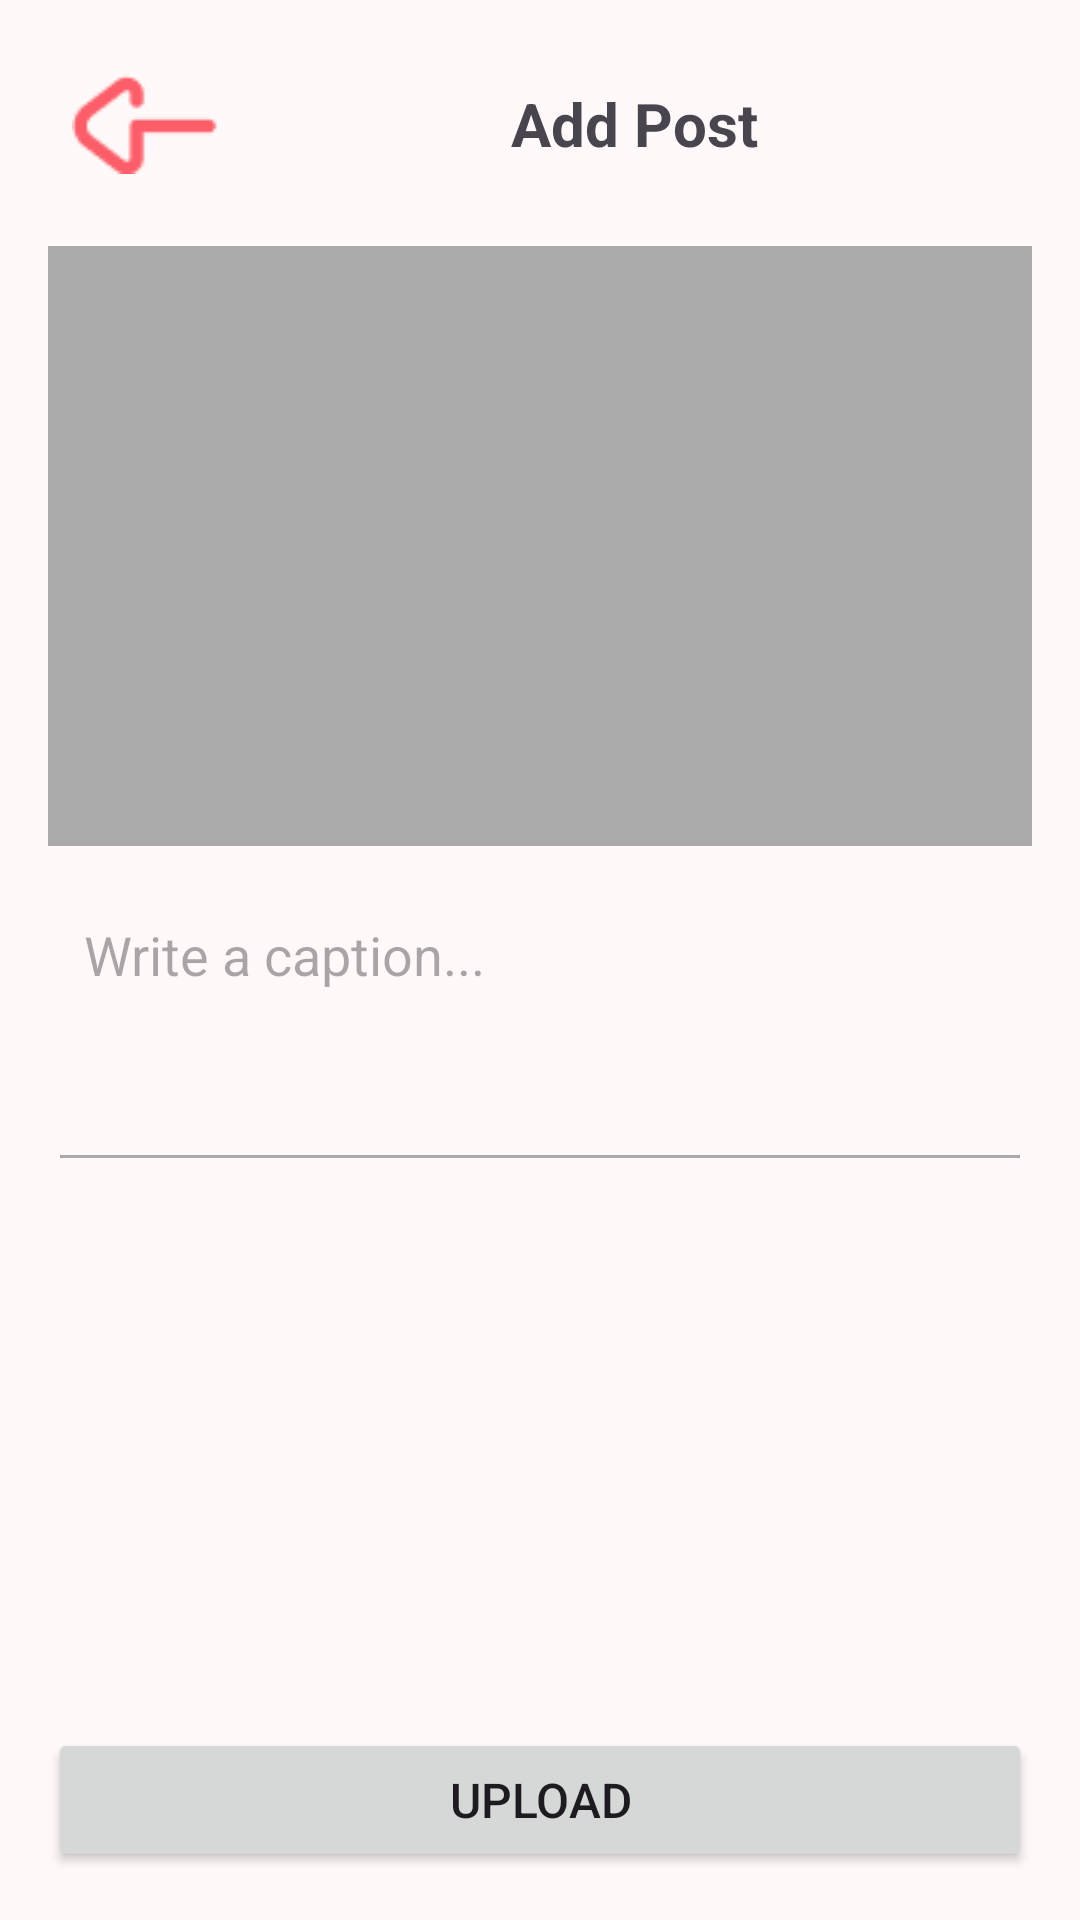

Produce the Android XML layout that renders to this screen, including the resource entries it uses.
<!-- AndroidManifest.xml: application theme Theme.NaSiGoYeng -->
<!-- res/layout/activity_add_post.xml -->
<?xml version="1.0" encoding="utf-8"?>
<androidx.constraintlayout.widget.ConstraintLayout xmlns:android="http://schemas.android.com/apk/res/android"
    xmlns:app="http://schemas.android.com/apk/res-auto"
    xmlns:tools="http://schemas.android.com/tools"
    android:id="@+id/main"
    android:layout_width="match_parent"
    android:layout_height="match_parent"
    android:padding="16dp"
    tools:context=".ui.AddPostActivity">

    <androidx.constraintlayout.widget.ConstraintLayout
        android:id="@+id/toolbar_layout"
        android:layout_width="match_parent"
        android:layout_height="wrap_content"
        android:padding="8dp"
        app:layout_constraintTop_toTopOf="parent"
        app:layout_constraintStart_toStartOf="parent"
        app:layout_constraintEnd_toEndOf="parent">

        <ImageView
            android:id="@+id/back_button"
            android:layout_width="wrap_content"
            android:layout_height="wrap_content"
            android:src="@drawable/back_arrow"
            app:layout_constraintStart_toStartOf="parent"
            app:layout_constraintTop_toTopOf="parent"
            app:layout_constraintBottom_toBottomOf="parent" />

        <TextView
            android:id="@+id/title_text"
            android:layout_width="wrap_content"
            android:layout_height="wrap_content"
            android:text="Add Post"
            android:textSize="20sp"
            android:textStyle="bold"
            app:layout_constraintTop_toTopOf="parent"
            app:layout_constraintBottom_toBottomOf="parent"
            app:layout_constraintStart_toEndOf="@id/back_button"
            app:layout_constraintEnd_toEndOf="parent"
            app:layout_constraintHorizontal_bias="0.5" />
    </androidx.constraintlayout.widget.ConstraintLayout>

    <ImageView
        android:id="@+id/post_image"
        android:layout_width="0dp"
        android:layout_height="200dp"
        android:layout_marginTop="16dp"
        android:scaleType="centerCrop"
        android:background="@android:color/darker_gray"
        android:contentDescription="Post Image"
        app:layout_constraintTop_toBottomOf="@id/toolbar_layout"
        app:layout_constraintStart_toStartOf="parent"
        app:layout_constraintEnd_toEndOf="parent" />

    <EditText
        android:id="@+id/caption_input"
        android:layout_width="0dp"
        android:layout_height="wrap_content"
        android:layout_marginTop="12dp"
        android:layout_marginBottom="12dp"
        android:backgroundTint="@android:color/darker_gray"
        android:gravity="top|start"
        android:hint="Write a caption..."
        android:inputType="textMultiLine"
        android:minHeight="100dp"
        android:padding="12dp"
        app:layout_constraintBottom_toTopOf="@id/upload_button"
        app:layout_constraintEnd_toEndOf="parent"
        app:layout_constraintHorizontal_bias="0.0"
        app:layout_constraintStart_toStartOf="parent"
        app:layout_constraintTop_toBottomOf="@id/post_image"
        app:layout_constraintVertical_bias="0.0" />

    <Button
        android:id="@+id/upload_button"
        android:layout_width="0dp"
        android:layout_height="wrap_content"
        android:text="Upload"
        android:textSize="16sp"
        app:layout_constraintBottom_toBottomOf="parent"
        app:layout_constraintStart_toStartOf="parent"
        app:layout_constraintEnd_toEndOf="parent" />

</androidx.constraintlayout.widget.ConstraintLayout>
<!-- resources referenced by this layout -->
<resources>
  <!-- drawable back_arrow: png bitmap (drawable, 695 bytes) -->
  <style name="Theme.NaSiGoYeng" parent="Base.Theme.NaSiGoYeng" />
  <style name="Base.Theme.NaSiGoYeng" parent="Theme.Material3.DayNight.NoActionBar">
          
          <item name="colorPrimary">@color/poppy_pink</item>
          <item name="colorOnPrimary">@color/white</item>
          <item name="colorPrimaryContainer">@color/pale_rose</item>
          <item name="colorOnPrimaryContainer">@color/rosewood_brown</item>
  
          <item name="colorSecondary">@color/dusty_coral</item>
          <item name="colorOnSecondary">@color/white</item>
  
          <item name="android:colorBackground">@color/petal_white</item>
          <item name="colorOnBackground">@color/soft_black</item>
  
          <item name="colorSurface">@color/petal_white</item>
          <item name="colorOnSurface">@color/soft_black</item>
  
          <item name="colorOutline">@color/grey</item>
      </style>
  <color name="poppy_pink">#FF6F91</color>
  <color name="white">#FFFFFFFF</color>
  <color name="pale_rose">#FFD3DC</color>
  <color name="rosewood_brown">#5A3E3E</color>
  <color name="dusty_coral">#E8A0A7</color>
  <color name="petal_white">#FFFAF9</color>
  <color name="soft_black">#2C1B1B</color>
  <color name="grey">#808588</color>
</resources>
